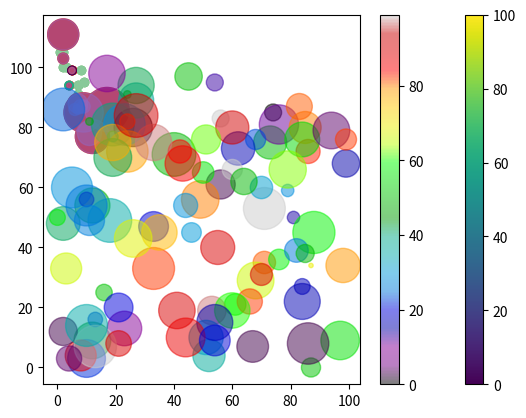

Generate this figure with matplotlib:
# la funcion scatter() permite generar graficos de dispersion
import matplotlib.pyplot as plt
import numpy as np

x = np.array([5,7,8,7,2,17,2,9,4,11,12,9,6])
y = np.array([99,86,87,88,111,86,103,87,94,78,77,85,86])

plt.scatter(x, y)
plt.show()

# se pueden comparar dos graficas con la funcion scatter()
#datos dia 1
x = np.array([5,7,8,7,2,17,2,9,4,11,12,9,6])
y = np.array([99,86,87,88,111,86,103,87,94,78,77,85,86])
plt.scatter(x, y)

#datos dia 2
x = np.array([2,2,8,1,15,8,12,9,7,3,11,4,7,14,12])
y = np.array([100,105,84,105,90,99,90,95,94,100,79,112,91,80,85])
plt.scatter(x, y)

plt.show()

# el color tambien se puede modificar con color o c
x = np.array([5,7,8,7,2,17,2,9,4,11,12,9,6])
y = np.array([99,86,87,88,111,86,103,87,94,78,77,85,86])
plt.scatter(x, y, c = 'r')

x = np.array([2,2,8,1,15,8,12,9,7,3,11,4,7,14,12])
y = np.array([100,105,84,105,90,99,90,95,94,100,79,112,91,80,85])
plt.scatter(x, y, color = '#88c999')

plt.show()

# el color puede ser agregado a cada punto
x = np.array([5,7,8,7,2,17,2,9,4,11,12,9,6])
y = np.array([99,86,87,88,111,86,103,87,94,78,77,85,86])
col = np.array(["r","g","b","y","pink","k","orange","purple","beige","brown","gray","cyan","magenta"])

plt.scatter(x, y, c=col)

plt.show() 

# a los graficos es posible agregarle un mapa de color con cmap
x = np.array([5,7,8,7,2,17,2,9,4,11,12,9,6])
y = np.array([99,86,87,88,111,86,103,87,94,78,77,85,86])
col = np.array([0, 10, 20, 30, 40, 45, 50, 55, 60, 70, 80, 90, 100])

plt.scatter(x, y, c=col, cmap='viridis')

plt.show()

# si desea agregar la barra de color use colorbar()
x = np.array([5,7,8,7,2,17,2,9,4,11,12,9,6])
y = np.array([99,86,87,88,111,86,103,87,94,78,77,85,86])
col = np.array([0, 10, 20, 30, 40, 45, 50, 55, 60, 70, 80, 90, 100])

plt.scatter(x, y, c=col, cmap='viridis')

plt.colorbar()

plt.show()

# otros colormapn son posibles
#   Nombre      Inverso
#   Accent 	    Accent_r 	
#   Blues 	    Blues_r 	
#   BrBG 	    BrBG_r 	
#   BuGn 	    BuGn_r 	
#   BuPu 	    BuPu_r 	
#   CMRmap 	    CMRmap_r 	
#   Dark2 	    Dark2_r 	
#   GnBu 		GnBu_r
# 	Greens 	  	Greens_r 	
#	Greys 		Greys_r 	
#	OrRd 		OrRd_r 	
#	Oranges 	Oranges_r 	
#	PRGn 		PRGn_r 	
#	Paired 		Paired_r 	
#	Pastel1 	Pastel1_r 	
#	Pastel2 	Pastel2_r 	
#	PiYG 		PiYG_r 	
#	PuBu 		PuBu_r 	
#	PuBuGn 		PuBuGn_r 	
#	PuOr 		PuOr_r 	
#	PuRd 		PuRd_r 	
#	Purples 	Purples_r 	
#	RdBu 		RdBu_r 	
#	RdGy 		RdGy_r 	
#	RdPu 		RdPu_r 	
#	RdYlBu 		RdYlBu_r 	
#	RdYlGn 		RdYlGn_r 	
#	Reds 		Reds_r 	
#	Set1 		Set1_r 	
#	Set2 		Set2_r 	
#	Set3 		Set3_r 	
#	Spectral 	Spectral_r 	
#	Wistia 		Wistia_r 	
#	YlGn 		YlGn_r 	
#	YlGnBu 		YlGnBu_r 	
#	YlOrBr 		YlOrBr_r 	
#	YlOrRd 		YlOrRd_r 	
#	afmhot 		afmhot_r 	
#	autumn 		autumn_r 	
#	binary 		binary_r 	
#	bone 		bone_r 	
#	brg 		brg_r 	
#	bwr 		bwr_r 	
#	cividis 	cividis_r 	
#	cool 		cool_r 	
#	coolwarm 	coolwarm_r 	
#	copper 		copper_r 	
#	cubehelix 	cubehelix_r 	
#	flag 		flag_r 	
#	gist_earth 	gist_earth_r 	
#	gist_gray 	gist_gray_r 	
#	gist_heat 	gist_heat_r 	
#	gist_ncar 	gist_ncar_r 	
#	gist_rainbow 	gist_rainbow_r 	
#	gist_stern 	gist_stern_r 	
#	gist_yarg 	gist_yarg_r 	
#	gnuplot 	gnuplot_r 	
#	gnuplot2 	gnuplot2_r 	
#	gray 		gray_r 	
#	hot 		hot_r 	
#	hsv 		hsv_r 	
#	inferno 	inferno_r 	
#	jet 		jet_r 	
#	magma 		magma_r 	
#	nipy_spectral 	nipy_spectral_r 	
#	ocean 		ocean_r 	
#	pink 		pink_r 	
#	plasma 		plasma_r 	
#	prism 		prism_r 	
#	rainbow 	rainbow_r 	
#	seismic 	seismic_r 	
#	spring 		spring_r 	
#	summer 		summer_r 	
#	tab10 		tab10_r 	
#	tab20 		tab20_r 	
#	tab20b 		tab20b_r 	
#	tab20c 		tab20c_r 	
#	terrain 	terrain_r 	
#	twilight 	twilight_r 	
#	twilight_shifted 	twilight_shifted_r 	
#	viridis 	viridis_r 	
#	winter 	    winter_r# 

# los punto en scatter puede tener su propio tamaña
tam = np.array([20,50,100,200,500,1000,60,90,10,300,600,800,75])

plt.scatter(x, y, s = tam)
plt.show()

# los puntos pueden tener transparencias con el argumento alpha
plt.scatter(x, y, s=tam, alpha=0.5)
plt.show()

# todos los argumentos mencionados pueden combinarse para mejorar el grafico
x = np.random.randint(100, size=(100))
y = np.random.randint(100, size=(100))
clr = np.random.randint(100, size=(100))
tam = 10 * np.random.randint(100, size=(100))

plt.scatter(x, y, c=clr, s=tam, alpha=0.5, cmap='nipy_spectral')
plt.colorbar()
plt.show() 